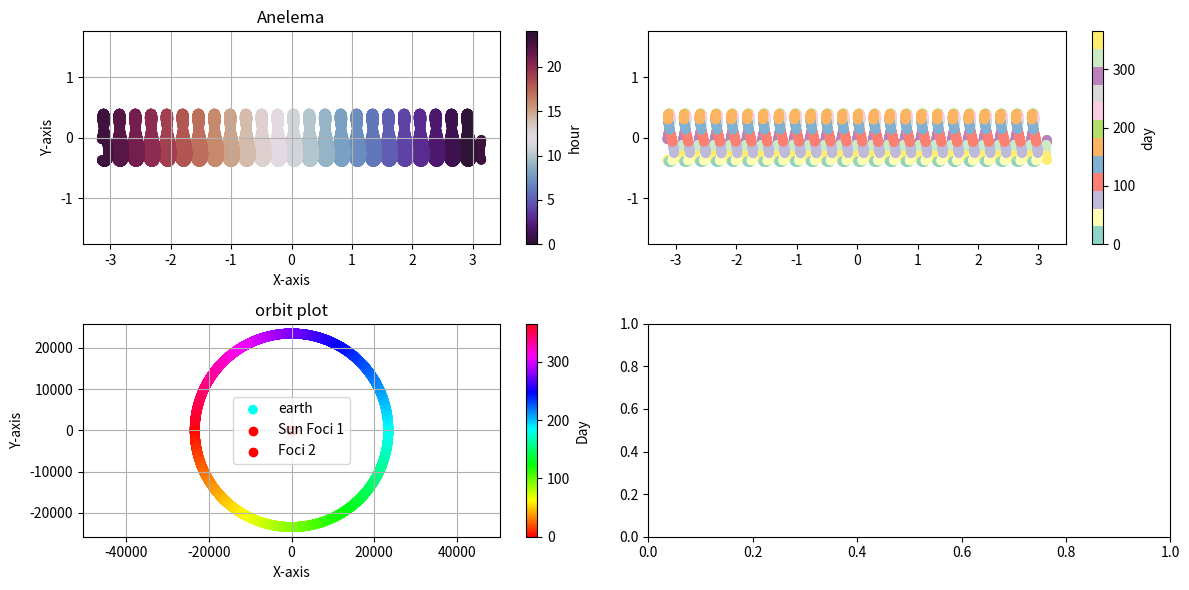

The script that saved this image:
import matplotlib.pyplot as plt
import numpy as np

def vec(a,b):
    return np.array([a,b],dtype=np.float64)
def vec3(a,b,c):
    return np.array([a,b,c],dtype=np.float64)
def normalize(a):
    return a/np.linalg.norm(a)

points_per_day = 24
timescale = 365.25*points_per_day#per year
time = int(points_per_day*365.25)

# Calculate the distance of the fc = np.sqrt(a**2 - b**2)
f1 = vec(-783.79/2,0)
f2 = vec(783.79/2,0)

x = np.zeros((time,2))
x_analema = x+0
c_analema = np.zeros((time))
time_array =  np.zeros((time))
plast = vec(23455,0)

#totaldist =  46909
d_sun = f1 - plast
d_2 = f2 - plast
l1 = np.linalg.norm(d_sun)
l2 = np.linalg.norm(d_2)
totaldist = l1 + l2

a = totaldist/2
c = abs(f1[0] - f2[0])/2
b = np.sqrt(a*a-c*c)
print('abc',a,b,c)

#specific energy = v^2/2 + mu/r
initial_speed =1.4484e5+.999e2
orbitalenergy = 1.087188e10
mu = 5.1e14
orbitalenergy = initial_speed*initial_speed/2 - mu/(np.linalg.norm(d_sun))
print('orbital energy',orbitalenergy)
last_angle = 0
last_m = 0
total_angle = 0
x[0] = plast
m_change_expected = 2*np.pi / 365.25

def transform_planet(p,t):
    
    angle = t*np.pi*2
    day_matrix = np.array([
        [np.cos(angle), np.sin(angle), 0],
        [-np.sin(angle), np.cos(angle), 0],
        [0, 0, 1],
    ])

    angle_degrees = 23.5
    earth_tilt = np.deg2rad(angle_degrees)
    # Define the rotation matrix for rotation about the Y-axis
    tilt_matrix = np.array([
        [np.cos(earth_tilt), 0, np.sin(earth_tilt)],
        [0, 1, 0],
        [-np.sin(earth_tilt), 0, np.cos(earth_tilt)]
    ])
    # Perform the rotation
    rotated_point = np.dot(tilt_matrix, np.dot(day_matrix, p))
    return rotated_point

def rev_transform_planet(p,t):
    
    angle = -t*np.pi*2/points_per_day*364.25/365.25
    day_matrix = np.array([
        [np.cos(angle), np.sin(angle), 0],
        [-np.sin(angle), np.cos(angle), 0],
        [0, 0, 1],
    ])

    angle_degrees = 23.5
    earth_tilt = np.deg2rad(angle_degrees)
    # Define the rotation matrix for rotation about the Y-axis
    tilt_matrix = np.array([
        [np.cos(earth_tilt), 0, np.sin(earth_tilt)],
        [0, 1, 0],
        [-np.sin(earth_tilt), 0, np.cos(earth_tilt)]
    ])


    angle_tilt_to_elipse = 0.22363
    day_tilt_to_elipse = np.array([
        [np.cos(angle_tilt_to_elipse), np.sin(angle_tilt_to_elipse), 0],
        [-np.sin(angle_tilt_to_elipse), np.cos(angle_tilt_to_elipse), 0],
        [0, 0, 1],
    ])
    # Perform the rotation
    p = vec3(p[0],p[1],0)
    rotated_point = np.dot(day_matrix, np.dot(tilt_matrix, np.dot(day_tilt_to_elipse,p)))
    rotated_point = normalize(rotated_point)
    angle = -t*np.pi*2/points_per_day#*(364.25/365.25)**2
    return (vec(np.arctan2(rotated_point[1],rotated_point[0]),rotated_point[2]),angle%(2*np.pi))
    #return rotated_point

for n in range(1,time):

    d_sun = f1 - plast
    d_2 = f2 - plast

    ## SPEED calc
    r = np.linalg.norm(d_sun)
    v = np.sqrt(2*(orbitalenergy + mu/r))


    #print(v)
    normal = normalize(normalize(d_sun) + normalize(d_2))
    forward = vec(normal[1],-normal[0])
    plast += forward*v/timescale

    analema =rev_transform_planet( f1 - plast,n)
    x_analema[n] = analema[0]
    c_analema[n] = analema[1]
    p_centered = plast




    angle = np.arctan2(plast[1]/b,plast[0]/a)

    ##########Correction
    M = angle - 0.0167086*np.sin(angle-np.pi)
    dif = M-last_m
    goal_dif = 2*np.pi / timescale
    goal_to_actual_ratio = goal_dif/dif

    angle_change = angle - last_angle
    if angle_change > 0:
        goal_angle_change = angle_change*goal_to_actual_ratio
        angle = last_angle + goal_angle_change
    ################################################################
    plast = vec(np.cos(angle)*a,np.sin(angle)*b)

    
    # print(M,M-last_m)  
    last_m = M+0

    total_angle += max(angle - last_angle,0)
    last_angle = angle+0
    

    
    time_array[n] = n/timescale
    x[n] = plast

print(plast)



# # Generate points for the ellipse
# # theta = np.linspace(0, 2 * np.pi, 100)
# # x = a * np.cos(theta)
# # y = b * np.sin(theta)

# # Plotting the ellipse and the foci
# # 
# # fig = plt.figure()
# # ax = fig.add_subplot(projection='3d')
# # ax.scatter(x[:,0],x[:,1],n_array)
# #plt.figure(figsize=(8, 6))
# #plt.plot(x[:,0],x[:,1], 'bo', label='Ellipse')
# fig = plt.figure()
# plt.scatter(x_analema[:,0],x_analema[:,1], label='Ellipse', c=c_analema/(2*np.pi) * 24, cmap = 'viridis')
# plt.colorbar(label="hour")
# #plt.scatter(f1[0],f1[1], color='red', label='Foci')
# #plt.scatter( f2[0],f2[1], color='red', label='Foci')
# plt.xlabel('X-axis')
# plt.ylabel('Y-axis')
# plt.title('Plot of an Ellipse with Foci')
# plt.grid(True)
# plt.legend()
# plt.axis('equal')  # Equal scaling for both axes

# ax = fig.add_subplot(projection='3d')
# n_array = np.arange(0,time)
# ax.scatter(x[:,0],x[:,1],n_array)

# plt.show()
fig, ax = plt.subplots(2, 2, figsize=(12, 6))

ax1 = ax[0,0]
ax2 = ax[1,0]
ax3 = ax[0,1]
ax4 = ax[1,1]
# First subplot: 2D scatter plot
sc = ax1.scatter(x_analema[:,0], x_analema[:,1], label='Ellipse', c=c_analema/(2*np.pi) * 24, cmap='twilight_shifted')
cbar = plt.colorbar(sc, ax=ax1, label="hour")
#ax1.scatter(f1[0], f1[1], color='red', label='Foci')
#ax1.scatter(f2[0], f2[1], color='red', label='Foci')
ax1.set_xlabel('X-axis')
ax1.set_ylabel('Y-axis')
ax1.set_title('Anelema')
ax1.grid(True)
#ax1.legend()
ax1.axis('equal')
ax2.axis('equal')  # Equal scaling for both axes
ax3.axis('equal')
# Second subplot: 3D scatter plot


day_array = (time_array*365.25 + 182 )% 365.25


sc3 = ax3.scatter(x_analema[:,0], x_analema[:,1], label='Ellipse', c=day_array, cmap='Set3')
cbar = plt.colorbar(sc3, ax=ax3, label="day")

n_array = np.arange(0, time)
elipse = ax2.scatter(x[:,0], x[:,1], c = day_array,cmap = 'hsv', label = 'earth')
cbar = plt.colorbar(elipse, ax=ax2, label="Day",)
ax2.set_xlabel('X-axis')
ax2.set_ylabel('Y-axis')
ax2.scatter(f1[0], f1[1], color='red', label='Sun Foci 1')
ax2.scatter(f2[0], f2[1], color='red', label='Foci 2')
ax2.set_title('orbit plot')
ax2.legend()
ax2.grid()
plt.tight_layout()
plt.show()
